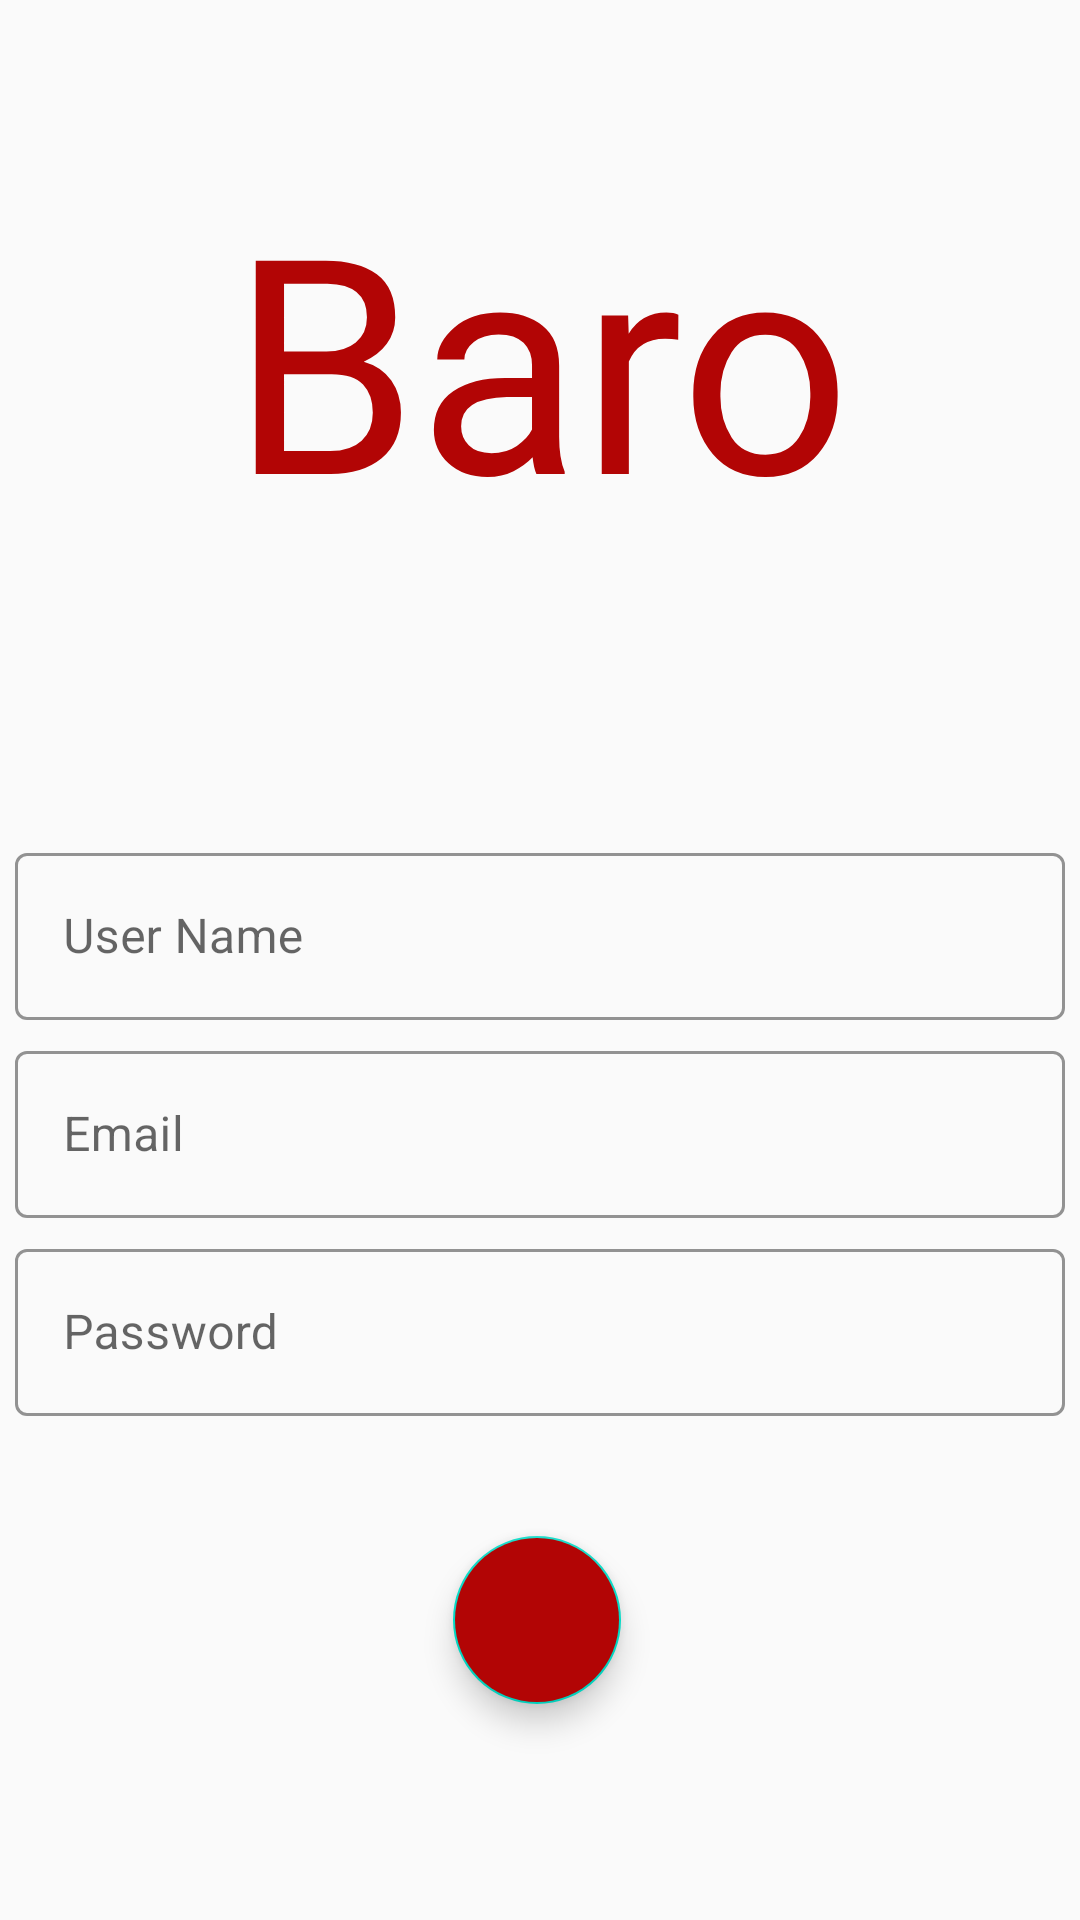

Here is an Android app screen rendered from its layout file. Give the layout XML and the strings, colors and styles it references.
<!-- AndroidManifest.xml: application theme AppTheme -->
<!-- res/layout/activity_register.xml -->
<?xml version="1.0" encoding="utf-8"?>
<layout xmlns:android="http://schemas.android.com/apk/res/android"
    xmlns:app="http://schemas.android.com/apk/res-auto"
    xmlns:tools="http://schemas.android.com/tools">

    <data>

    </data>

    <androidx.constraintlayout.widget.ConstraintLayout
        android:layout_width="match_parent"
        android:layout_height="match_parent"
        android:theme="@style/Theme.MaterialComponents.DayNight.NoActionBar"
        tools:context=".ui.Activities.RegisterActivity">

        <TextView
            android:id="@+id/logoLogin"
            android:layout_width="match_parent"
            android:layout_height="wrap_content"
            android:text="@string/app_name"
            android:gravity="center_horizontal"
            android:textSize="100dp"
            android:textColor="@color/colorPrimary"
            android:fontFamily="@font/trajan_pro"
            app:layout_constraintBottom_toBottomOf="parent"
            app:layout_constraintEnd_toEndOf="parent"
            app:layout_constraintHorizontal_bias="0.497"
            app:layout_constraintLeft_toLeftOf="parent"
            app:layout_constraintRight_toRightOf="parent"
            app:layout_constraintStart_toStartOf="parent"
            app:layout_constraintTop_toTopOf="parent"
            app:layout_constraintVertical_bias="0.103" />

        <com.google.android.material.textfield.TextInputLayout
            android:id="@+id/userFullName"
            android:layout_width="match_parent"
            android:layout_height="wrap_content"
            android:layout_marginTop="20dp"
            app:layout_constraintTop_toBottomOf="@id/logoLogin"
            app:layout_constraintLeft_toLeftOf="parent"
            app:layout_constraintRight_toRightOf="parent"
            app:layout_constraintBottom_toBottomOf="parent"
            app:layout_constraintVertical_bias="0.2"
            android:layout_marginBottom="5dp"
            android:layout_marginStart="5dp"
            android:layout_marginEnd="5dp"
            app:colorControlActivated="@color/colorPrimary"
            app:boxStrokeColor="@color/colorPrimary"
            app:hintTextColor="@color/colorPrimary"
            style="@style/Widget.MaterialComponents.TextInputLayout.OutlinedBox">

            <com.google.android.material.textfield.TextInputEditText
                android:layout_width="match_parent"
                android:layout_height="wrap_content"
                android:hint="User Name"
                android:isScrollContainer="true" />
        </com.google.android.material.textfield.TextInputLayout>

        <com.google.android.material.textfield.TextInputLayout
            android:id="@+id/emailEdRegister"
            android:layout_width="match_parent"
            android:layout_height="wrap_content"
            android:layout_marginTop="5dp"
            app:layout_constraintTop_toBottomOf="@id/userFullName"
            app:layout_constraintLeft_toLeftOf="@id/userFullName"
            app:layout_constraintRight_toRightOf="@id/userFullName"
            android:layout_marginBottom="5dp"
            android:layout_marginStart="5dp"
            android:layout_marginEnd="5dp"
            app:colorControlActivated="@color/colorPrimary"
            app:boxStrokeColor="@color/colorPrimary"
            app:hintTextColor="@color/colorPrimary"
            style="@style/Widget.MaterialComponents.TextInputLayout.OutlinedBox">

            <com.google.android.material.textfield.TextInputEditText
                android:layout_width="match_parent"
                android:layout_height="wrap_content"
                android:hint="Email"
                android:inputType="textEmailAddress"
                android:isScrollContainer="true" />
        </com.google.android.material.textfield.TextInputLayout>

        <com.google.android.material.textfield.TextInputLayout
            android:id="@+id/password_register"
            android:layout_width="match_parent"
            android:layout_height="wrap_content"
            android:layout_marginTop="5dp"
            app:layout_constraintTop_toBottomOf="@id/emailEdRegister"
            app:layout_constraintLeft_toLeftOf="@id/emailEdRegister"
            app:layout_constraintRight_toRightOf="@id/emailEdRegister"
            app:layout_constraintVertical_bias="0.2"
            android:layout_marginBottom="5dp"
            android:layout_marginStart="5dp"
            android:layout_marginEnd="5dp"
            app:colorControlActivated="@color/colorPrimary"
            app:boxStrokeColor="@color/colorPrimary"
            app:colorControlHighlight="@color/colorPrimary"

            app:hintTextColor="@color/colorPrimary"
            style="@style/Widget.MaterialComponents.TextInputLayout.OutlinedBox">

            <com.google.android.material.textfield.TextInputEditText
                android:layout_width="match_parent"
                android:layout_height="wrap_content"
                android:hint="Password"
                android:inputType="textPassword"
                android:isScrollContainer="true" />
        </com.google.android.material.textfield.TextInputLayout>

        <com.google.android.material.floatingactionbutton.FloatingActionButton
            android:id="@+id/registerFab"
            android:layout_width="wrap_content"
            android:layout_height="wrap_content"
            android:layout_marginTop="40dp"
            android:backgroundTint="@color/colorPrimary"
            app:layout_constraintEnd_toEndOf="@+id/password_register"
            app:layout_constraintHorizontal_bias="0.497"
            app:srcCompat="@drawable/ic_next"
            app:tint="#FFF"
            app:layout_constraintStart_toStartOf="@+id/password_register"
            app:layout_constraintTop_toBottomOf="@+id/password_register" />
    </androidx.constraintlayout.widget.ConstraintLayout>
</layout>
<!-- resources referenced by this layout -->
<resources>
  <color name="colorPrimary">#B20505</color>
  <string name="app_name">Baro</string>
  <style name="AppTheme" parent="Baro.theme">
          
          <item name="colorPrimary">@color/colorPrimary</item>
          <item name="colorPrimaryDark">@color/colorPrimaryDark</item>
          <item name="colorAccent">@color/colorAccent</item>
      </style>
  <style name="Baro.theme" parent="Theme.AppCompat.Light.NoActionBar">
          <item name="boxStrokeColor">@color/colorPrimary</item>
      </style>
  <color name="colorPrimaryDark">#780101</color>
  <color name="colorAccent">#FFC400</color>
</resources>
